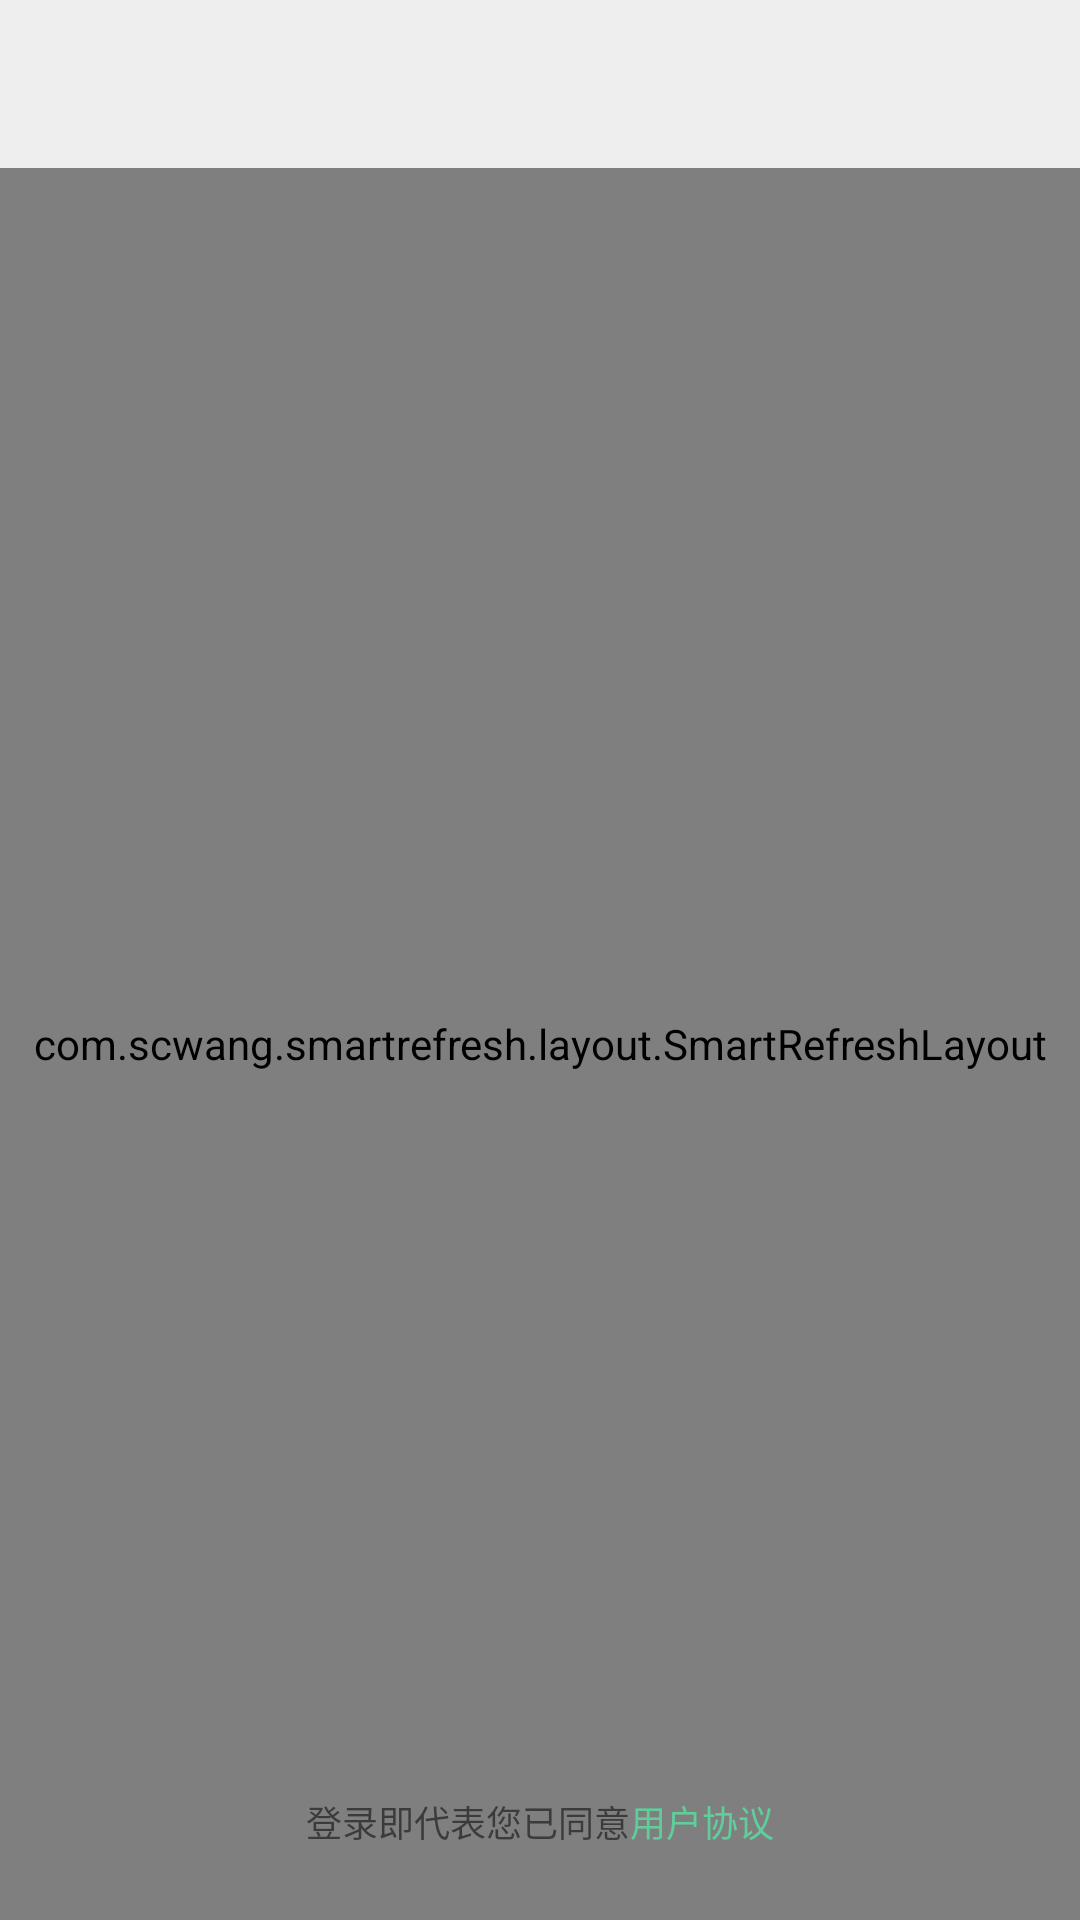

Here is an Android app screen rendered from its layout file. Give the layout XML and the strings, colors and styles it references.
<!-- AndroidManifest.xml: activity theme Theme.EasyShare.LightGrayStatusBar -->
<!-- res/layout/fragment_login.xml -->
<?xml version="1.0" encoding="utf-8"?>
<androidx.constraintlayout.widget.ConstraintLayout xmlns:android="http://schemas.android.com/apk/res/android"
    xmlns:app="http://schemas.android.com/apk/res-auto"
    xmlns:tools="http://schemas.android.com/tools"
    android:layout_width="match_parent"
    android:layout_height="match_parent"
    tools:context=".fragment.user.LoginFragment">

    <androidx.appcompat.widget.Toolbar
        android:id="@+id/toolbar"
        app:title=" "
        android:layout_width="match_parent"
        android:layout_height="?actionBarSize"
        android:background="@color/light_gray"
        app:layout_constraintTop_toTopOf="parent" />

    <com.scwang.smartrefresh.layout.SmartRefreshLayout
        android:id="@+id/SmartRefreshLayout"
        android:layout_width="match_parent"
        android:layout_height="0dp"
        app:layout_constraintBottom_toBottomOf="parent"
        app:layout_constraintTop_toBottomOf="@+id/toolbar"
        app:srlEnablePureScrollMode="true">

        <androidx.constraintlayout.widget.ConstraintLayout
            android:id="@+id/rootConstraintLayout"
            android:layout_width="match_parent"
            android:layout_height="match_parent"
            android:paddingHorizontal="16dp">

            <TextView
                android:id="@+id/login_title"
                android:layout_width="wrap_content"
                android:layout_height="wrap_content"
                android:layout_marginTop="24dp"
                android:text="@string/mail_code_login"
                android:textColor="@color/black_translucence_eighty"
                android:textSize="30sp"
                app:layout_constraintStart_toStartOf="parent"
                app:layout_constraintTop_toTopOf="parent" />

            <TextView
                android:id="@+id/login_subheading"
                android:layout_width="wrap_content"
                android:layout_height="wrap_content"
                android:text="@string/mail_code_login_hint"
                android:textColor="@color/black_translucence"
                android:textSize="14sp"
                app:layout_constraintStart_toStartOf="parent"
                app:layout_constraintTop_toBottomOf="@+id/login_title" />

            <EditText
                android:id="@+id/mail_edit"
                android:layout_width="match_parent"
                android:layout_height="wrap_content"
                android:layout_marginTop="60dp"
                android:hint="@string/mail"
                android:inputType="textEmailAddress"
                android:maxLength="30"
                android:maxLines="1"
                app:layout_constraintEnd_toEndOf="parent"
                app:layout_constraintStart_toStartOf="parent"
                app:layout_constraintTop_toBottomOf="@+id/login_subheading" />

            <ImageView
                android:id="@+id/clear_mail_btn"
                android:layout_width="wrap_content"
                android:layout_height="wrap_content"
                android:layout_marginHorizontal="10dp"
                android:src="@drawable/ic_close_edit_18"
                android:visibility="invisible"
                app:layout_constraintBottom_toBottomOf="@+id/mail_edit"
                app:layout_constraintEnd_toEndOf="@+id/mail_edit"
                app:layout_constraintTop_toTopOf="@+id/mail_edit"
                tools:visibility="visible" />

            <TextView
                android:id="@+id/transition_login_btn"
                android:layout_width="wrap_content"
                android:layout_height="wrap_content"
                android:padding="8dp"
                android:text="@string/password_login_hint"
                android:textColor="@color/black_translucence"
                android:textSize="14sp"
                app:layout_constraintEnd_toEndOf="parent"
                app:layout_constraintTop_toBottomOf="@+id/mail_edit" />

            <EditText
                android:id="@+id/auth_code_edit"
                android:layout_width="match_parent"
                android:layout_height="wrap_content"
                android:layout_marginTop="24dp"
                android:hint="@string/auth_code"
                android:inputType="number"
                android:maxLength="6"
                android:maxLines="1"
                android:visibility="invisible"
                app:layout_constraintEnd_toEndOf="parent"
                app:layout_constraintStart_toStartOf="parent"
                app:layout_constraintTop_toBottomOf="@+id/mail_edit"
                tools:visibility="visible" />

            <EditText
                android:id="@+id/password_edit"
                android:layout_width="match_parent"
                android:layout_height="wrap_content"
                android:layout_marginTop="24dp"
                android:hint="@string/password"
                android:inputType="textPassword"
                android:maxLength="30"
                android:maxLines="1"
                android:visibility="invisible"
                app:layout_constraintEnd_toEndOf="parent"
                app:layout_constraintStart_toStartOf="parent"
                app:layout_constraintTop_toBottomOf="@+id/mail_edit" />

            <ImageView
                android:id="@+id/password_switch_btn"
                android:layout_width="wrap_content"
                android:layout_height="wrap_content"
                android:layout_marginHorizontal="10dp"
                android:src="@drawable/ic_password_hidden"
                android:visibility="invisible"
                app:layout_constraintBottom_toBottomOf="@+id/password_edit"
                app:layout_constraintEnd_toEndOf="@+id/password_edit"
                app:layout_constraintTop_toTopOf="@+id/password_edit" />

            <Button
                android:id="@+id/submit"
                android:layout_width="match_parent"
                android:layout_height="wrap_content"
                android:layout_marginTop="48dp"
                android:enabled="false"
                android:text="@string/send_auth_code"
                app:cornerRadius="16dp"
                app:layout_constraintEnd_toEndOf="parent"
                app:layout_constraintStart_toStartOf="parent"
                app:layout_constraintTop_toBottomOf="@+id/mail_edit" />

        </androidx.constraintlayout.widget.ConstraintLayout>

    </com.scwang.smartrefresh.layout.SmartRefreshLayout>

    <LinearLayout
        android:layout_width="wrap_content"
        android:layout_height="wrap_content"
        android:layout_marginVertical="24dp"
        android:orientation="horizontal"
        app:layout_constraintBottom_toBottomOf="parent"
        app:layout_constraintEnd_toEndOf="parent"
        app:layout_constraintStart_toStartOf="parent">

        <TextView
            android:layout_width="wrap_content"
            android:layout_height="wrap_content"
            android:text="@string/user_agreement_hint"
            android:textColor="@color/black_translucence"
            android:textSize="12sp" />

        <TextView
            android:id="@+id/user_agreement_btn"
            android:layout_width="wrap_content"
            android:layout_height="wrap_content"
            android:text="@string/user_agreement"
            android:textColor="@color/colorPrimary"
            android:textSize="12sp" />
    </LinearLayout>


</androidx.constraintlayout.widget.ConstraintLayout>
<!-- resources referenced by this layout -->
<resources>
  <color name="black_translucence">#88000000</color>
  <color name="black_translucence_eighty">#CC000000</color>
  <color name="colorPrimary">#5FCE9B</color>
  <color name="light_gray">#EEEEEE</color>
  <!-- drawable ic_close_edit_18 (drawable) -->
  <vector xmlns:android="http://schemas.android.com/apk/res/android"
      android:width="18dp"
      android:height="18dp"
      android:viewportWidth="1025"
      android:viewportHeight="1024">
      <path
          android:fillColor="#A9B0B6"
          android:pathData="M512,33.87C247.39,33.87 32.94,248.33 32.94,512.94s214.46,479.06 479.06,479.06 479.06,-214.46 479.06,-479.06S776.61,33.87 512,33.87zM706.15,639.91c13.38,13.38 13.38,34.99 0,48.37l-18.81,18.81c-13.38,13.38 -34.99,13.38 -48.37,0L512,580.12 385.03,707.09c-13.38,13.38 -34.99,13.38 -48.37,0l-18.81,-18.81c-13.38,-13.38 -13.38,-34.99 0,-48.37L444.82,512.94 317.85,385.96c-13.38,-13.38 -13.38,-34.99 0,-48.37l18.81,-18.81c13.38,-13.38 34.99,-13.38 48.37,0L512,445.75l126.97,-126.97c13.38,-13.38 34.99,-13.38 48.37,0l18.81,18.81c13.38,13.38 13.38,34.99 0,48.37L579.18,512.94l126.97,126.97z" />
  </vector>
  <!-- drawable ic_password_hidden (drawable) -->
  <vector xmlns:android="http://schemas.android.com/apk/res/android"
      android:width="18dp"
      android:tint="#A9B0B6"
      android:height="18dp"
      android:viewportWidth="1024"
      android:viewportHeight="1024">
      <path
          android:fillColor="#5A5A68"
          android:pathData="M146.43,512l138.24,118.78 -41.98,48.64 -146.94,-127.49 -4.61,-4.61a51.2,51.2 0,0 1,4.1 -75.26L353.28,238.08a236.54,236.54 0,0 1,317.44 0l3.58,3.58 -43.01,47.62 -3.58,-3.58a172.54,172.54 0,0 0,-231.42 0zM742.4,389.63l43.01,-47.62 143.87,129.54 4.61,4.61a51.2,51.2 0,0 1,-5.63 75.26L665.6,777.22a236.54,236.54 0,0 1,-307.2 0l40.96,-51.2a173.06,173.06 0,0 0,226.3 0L877.57,512z" />
      <path
          android:fillColor="#5A5A68"
          android:pathData="M487.42,642.05l153.6,-153.6a132.61,132.61 0,0 1,-153.6 153.6zM381.95,536.58a132.61,132.61 0,0 1,153.6 -153.6zM830.46,147.97a31.74,31.74 0,0 1,45.06 45.06L193.54,876.03a31.74,31.74 0,0 1,-45.06 -45.06z" />
  </vector>
  <string name="auth_code">验证码</string>
  <string name="mail">邮箱</string>
  <string name="mail_code_login">邮箱验证码登录</string>
  <string name="mail_code_login_hint">未注册邮箱验证通过后将自动注册</string>
  <string name="password">密码</string>
  <string name="password_login_hint">密码登录</string>
  <string name="send_auth_code">获取验证码</string>
  <string name="user_agreement">用户协议</string>
  <string name="user_agreement_hint">登录即代表您已同意</string>
  <style name="Theme.EasyShare.LightGrayStatusBar">
          <item name="android:statusBarColor" tools:targetApi="l">@color/light_gray</item>
      </style>
</resources>
